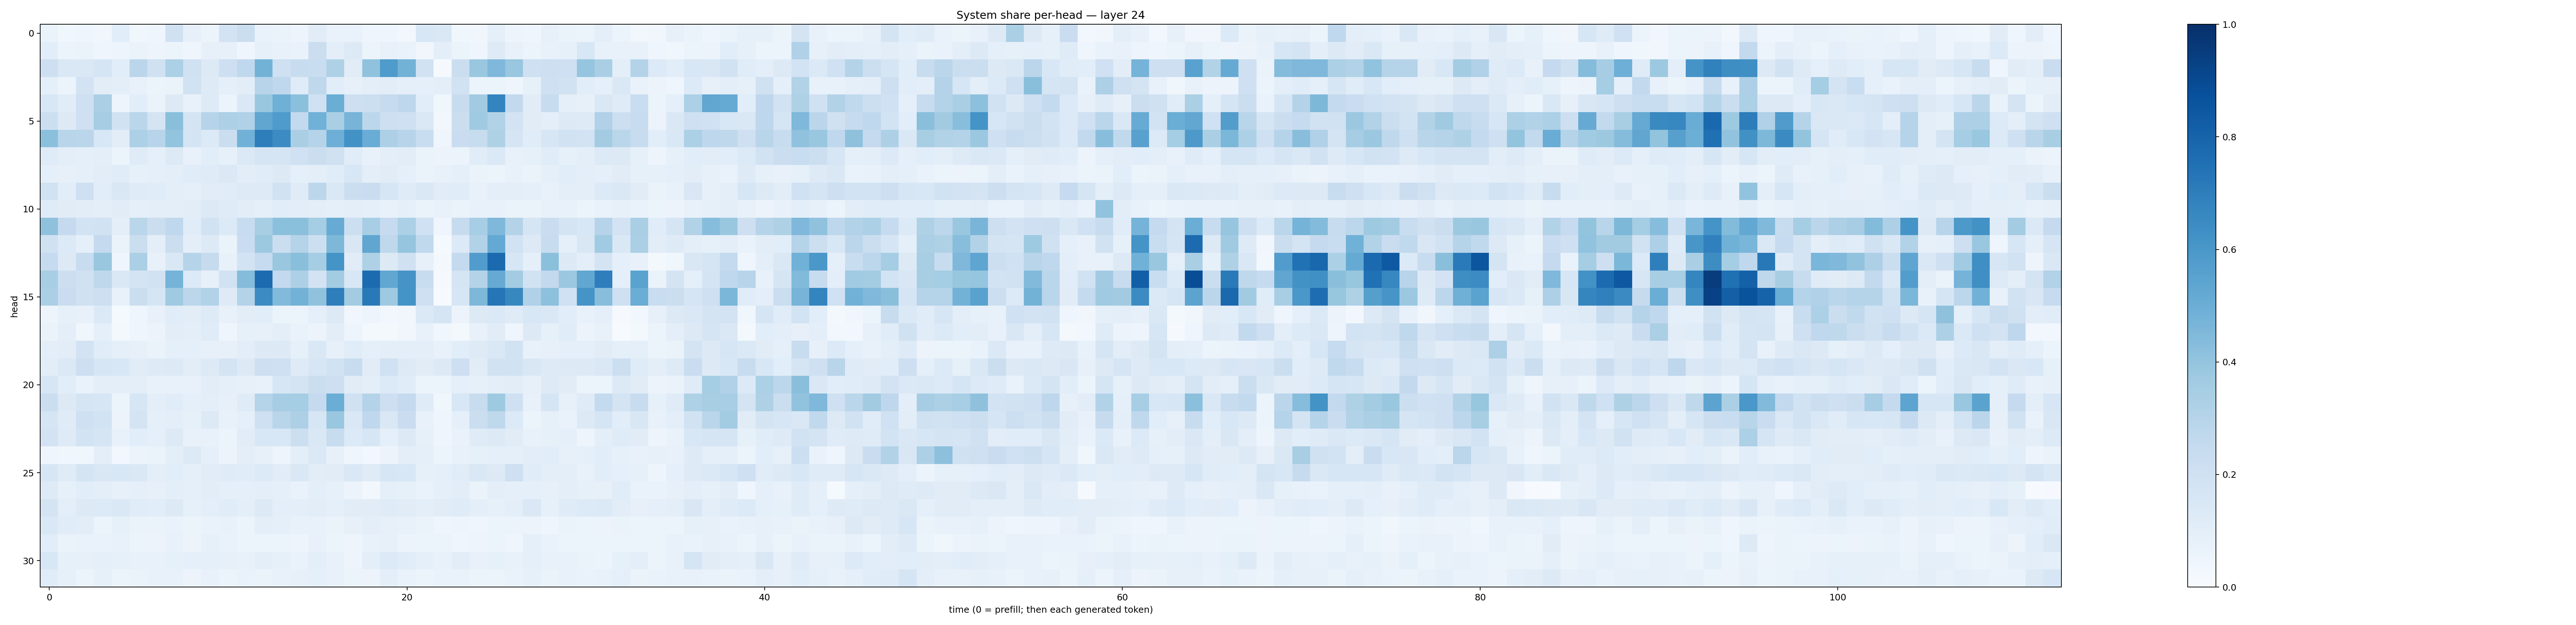

Values plotted in this chart, from the file beside it:
0.063096665, 0.038595352, 0.04402212, 0.031480417, 0.1060368, 0.038803943, 0.040629234, 0.19651283, 0.079165354, 0.062397268, 0.17987533, 0.22093287, 0.067315266, 0.06501028, 0.047451038, 0.111679435, 0.069265395, 0.06948386, 0.04547674, 0.046559893, 0.028184285, 0.15357262, 0.14448021, 0.03833482
0.1079, 0.06052, 0.06267, 0.04395, 0.04836, 0.06609, 0.05078, 0.05311, 0.04372, 0.08141, 0.07978, 0.04173, 0.08587, 0.07124, 0.06788, 0.2205, 0.09833, 0.1321, 0.0589, 0.077, 0.06853, 0.03498, 0.09786, 0.06011
0.2131, 0.1475, 0.1456, 0.1704, 0.1089, 0.2838, 0.1963, 0.3287, 0.1959, 0.1302, 0.2129, 0.2661, 0.4799, 0.2096, 0.2415, 0.2305, 0.322, 0.1119, 0.4095, 0.5831, 0.4797, 0.1933, 0.008497, 0.2196
0.08852, 0.06144, 0.1819, 0.1026, 0.09746, 0.07365, 0.06033, 0.06513, 0.1936, 0.1244, 0.09081, 0.1036, 0.296, 0.2661, 0.1199, 0.2704, 0.1059, 0.07878, 0.09867, 0.1041, 0.09094, 0.08869, 0.09809, 0.1939
0.1548, 0.1135, 0.2042, 0.3339, 0.0473, 0.1082, 0.06404, 0.1324, 0.07469, 0.1224, 0.06089, 0.1457, 0.3844, 0.4891, 0.4201, 0.201, 0.5028, 0.2116, 0.2149, 0.243, 0.274, 0.1077, 0.03849, 0.2353
0.2184, 0.1258, 0.2076, 0.3501, 0.1926, 0.2869, 0.1781, 0.4249, 0.1752, 0.3001, 0.3261, 0.3184, 0.5324, 0.5841, 0.2607, 0.4873, 0.3372, 0.469, 0.2774, 0.2142, 0.2038, 0.1445, 0.03092, 0.2209
0.4183, 0.2929, 0.2825, 0.1545, 0.1023, 0.3303, 0.2969, 0.4001, 0.1755, 0.1337, 0.2254, 0.4807, 0.6986, 0.6477, 0.3386, 0.2994, 0.4946, 0.6244, 0.5058, 0.3258, 0.293, 0.2319, 0.04084, 0.2291
0.1186, 0.1003, 0.0876, 0.09935, 0.06218, 0.1194, 0.09167, 0.1283, 0.07524, 0.1078, 0.08583, 0.1398, 0.1652, 0.1714, 0.2018, 0.226, 0.1973, 0.1134, 0.07659, 0.095, 0.1028, 0.064, 0.05598, 0.06101
0.09202, 0.08173, 0.08726, 0.1025, 0.1159, 0.08443, 0.09128, 0.09519, 0.1166, 0.1182, 0.1404, 0.1036, 0.114, 0.1274, 0.09216, 0.1012, 0.1139, 0.1539, 0.0974, 0.1103, 0.0871, 0.06425, 0.07146, 0.09132
0.1881, 0.107, 0.2048, 0.1073, 0.1513, 0.1206, 0.1154, 0.09419, 0.08694, 0.1118, 0.1168, 0.1246, 0.1249, 0.1886, 0.1185, 0.2796, 0.1462, 0.2211, 0.2284, 0.1585, 0.1182, 0.1442, 0.1128, 0.1162
0.1182, 0.1129, 0.1049, 0.09572, 0.1117, 0.09294, 0.09747, 0.1014, 0.1051, 0.1298, 0.1176, 0.1051, 0.0917, 0.1074, 0.1052, 0.0959, 0.09194, 0.1004, 0.09157, 0.07108, 0.09267, 0.06535, 0.07444, 0.06588
0.4125, 0.2516, 0.1866, 0.1895, 0.09623, 0.2886, 0.2208, 0.2673, 0.1143, 0.1902, 0.1364, 0.2416, 0.3416, 0.4197, 0.4207, 0.3518, 0.5113, 0.2185, 0.3441, 0.2466, 0.3311, 0.2006, 0.03928, 0.2439
0.199, 0.1347, 0.0882, 0.2512, 0.06383, 0.2252, 0.09516, 0.2196, 0.09506, 0.1265, 0.06312, 0.2276, 0.3761, 0.2206, 0.3008, 0.2173, 0.4537, 0.1515, 0.5313, 0.2719, 0.3957, 0.2644, 0.01352, 0.1332
0.2491, 0.1296, 0.2417, 0.3871, 0.03945, 0.3353, 0.07762, 0.1479, 0.3041, 0.2444, 0.07218, 0.1845, 0.2485, 0.3896, 0.4256, 0.3524, 0.6158, 0.1123, 0.3229, 0.1304, 0.1964, 0.07962, 0.01813, 0.2542
0.3443, 0.2165, 0.1986, 0.2727, 0.1435, 0.1791, 0.1893, 0.4729, 0.1363, 0.08151, 0.1907, 0.4348, 0.7702, 0.2595, 0.3265, 0.1806, 0.3585, 0.1535, 0.7715, 0.5276, 0.6117, 0.2396, 0.009679, 0.1703
0.3343, 0.229, 0.1965, 0.2135, 0.07438, 0.2237, 0.166, 0.3707, 0.2778, 0.3106, 0.1218, 0.3063, 0.6461, 0.4432, 0.4799, 0.41, 0.6989, 0.3561, 0.7153, 0.3737, 0.6142, 0.2081, 0.004659, 0.1616
0.04923, 0.08294, 0.07272, 0.1379, 0.01259, 0.04179, 0.07055, 0.1168, 0.1022, 0.1245, 0.07072, 0.102, 0.1068, 0.05353, 0.06187, 0.09269, 0.1304, 0.03139, 0.04899, 0.02741, 0.0335, 0.1388, 0.1675, 0.05831
0.0662, 0.09445, 0.03643, 0.08994, 0.01792, 0.04149, 0.05842, 0.1035, 0.09841, 0.1191, 0.04274, 0.08256, 0.07866, 0.09873, 0.06866, 0.05568, 0.1029, 0.04788, 0.02007, 0.02002, 0.03496, 0.07381, 0.03689, 0.01714
0.09575, 0.104, 0.1816, 0.1168, 0.09, 0.0792, 0.06572, 0.08711, 0.08941, 0.0802, 0.08108, 0.1024, 0.1302, 0.1289, 0.08292, 0.1477, 0.08053, 0.1142, 0.08603, 0.09969, 0.09836, 0.1015, 0.07163, 0.1071
0.1022, 0.139, 0.2141, 0.1582, 0.153, 0.1113, 0.123, 0.1255, 0.1026, 0.1307, 0.1789, 0.1299, 0.2131, 0.2044, 0.1235, 0.1605, 0.194, 0.2377, 0.1108, 0.1998, 0.1255, 0.1125, 0.1327, 0.2116
0.162, 0.1094, 0.07006, 0.09565, 0.0988, 0.09857, 0.07616, 0.07704, 0.07725, 0.1033, 0.08943, 0.08095, 0.07707, 0.16, 0.1777, 0.2204, 0.2133, 0.1127, 0.09445, 0.1344, 0.1156, 0.05101, 0.05078, 0.09015
0.225, 0.1305, 0.1693, 0.1619, 0.05324, 0.1593, 0.09577, 0.1152, 0.09305, 0.09798, 0.08002, 0.1206, 0.3012, 0.3501, 0.3535, 0.2534, 0.5032, 0.1983, 0.3063, 0.2132, 0.2521, 0.1208, 0.03754, 0.1559
0.1697, 0.1185, 0.206, 0.1847, 0.05804, 0.1762, 0.09202, 0.09696, 0.08556, 0.1288, 0.07107, 0.08786, 0.2052, 0.2905, 0.3267, 0.1614, 0.3861, 0.1458, 0.2683, 0.1445, 0.2278, 0.07282, 0.04092, 0.09215
0.1811, 0.122, 0.1846, 0.1678, 0.0742, 0.1072, 0.08613, 0.1252, 0.07509, 0.07053, 0.06039, 0.1115, 0.1559, 0.1553, 0.2153, 0.1447, 0.2375, 0.135, 0.1583, 0.08877, 0.1288, 0.08382, 0.0426, 0.0669
0.03988, 0.0382, 0.03649, 0.09667, 0.02748, 0.05384, 0.06613, 0.09884, 0.1305, 0.08879, 0.05751, 0.1005, 0.07813, 0.04856, 0.09385, 0.138, 0.07971, 0.04566, 0.02998, 0.05636, 0.09579, 0.08785, 0.05987, 0.07371
0.1615, 0.1197, 0.1772, 0.1519, 0.1561, 0.1484, 0.09597, 0.1069, 0.08844, 0.1119, 0.1183, 0.1149, 0.1363, 0.1103, 0.1459, 0.1021, 0.1122, 0.1414, 0.1188, 0.1624, 0.1556, 0.08504, 0.08655, 0.1139
0.1235, 0.08559, 0.1078, 0.09476, 0.07947, 0.08952, 0.07959, 0.09496, 0.08632, 0.1023, 0.08693, 0.09031, 0.09598, 0.09002, 0.06904, 0.09677, 0.08562, 0.05627, 0.0257, 0.0908, 0.08349, 0.07001, 0.09117, 0.1019
0.1747, 0.09617, 0.1295, 0.1337, 0.1483, 0.1147, 0.1072, 0.1318, 0.08281, 0.09603, 0.1152, 0.1001, 0.128, 0.09495, 0.09994, 0.1053, 0.0879, 0.1103, 0.1107, 0.1195, 0.1098, 0.09759, 0.1118, 0.1178
0.1426, 0.1163, 0.103, 0.06211, 0.08371, 0.06624, 0.0628, 0.0683, 0.06038, 0.0687, 0.07084, 0.06088, 0.09479, 0.08805, 0.07135, 0.07586, 0.06389, 0.08075, 0.09975, 0.07852, 0.07324, 0.06458, 0.04548, 0.04888
0.1083, 0.06372, 0.06894, 0.06873, 0.07427, 0.0596, 0.05576, 0.07057, 0.0576, 0.08423, 0.06855, 0.05925, 0.05377, 0.05354, 0.04923, 0.07669, 0.05431, 0.05042, 0.07721, 0.07829, 0.05516, 0.0519, 0.06225, 0.0456
0.1525, 0.08231, 0.08093, 0.08831, 0.0854, 0.07797, 0.07051, 0.0839, 0.09004, 0.09321, 0.08084, 0.07399, 0.09433, 0.08453, 0.06988, 0.0962, 0.07292, 0.0487, 0.09475, 0.135, 0.1151, 0.089, 0.0731, 0.1042
0.1153, 0.08544, 0.05937, 0.08315, 0.05176, 0.06507, 0.07318, 0.07461, 0.05489, 0.07549, 0.06163, 0.06789, 0.06515, 0.0755, 0.07983, 0.08699, 0.07465, 0.05433, 0.05478, 0.1012, 0.06806, 0.06147, 0.06933, 0.06965
